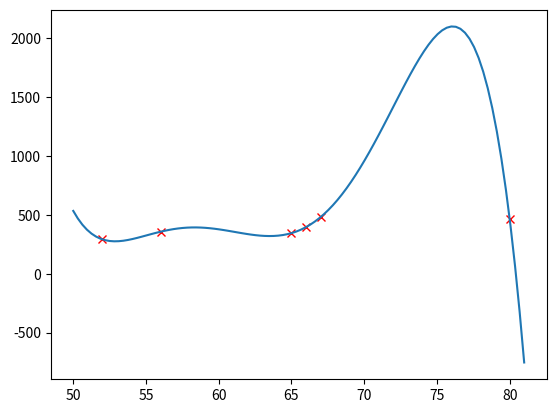

This figure's Python source:
import matplotlib.pyplot as plt
import numpy as np
def createMatriz(m,n,v):
    C = []
    for i in range(m):
        C.append([])
        for j in range(n):
            C[i].append(v)

    return C

def getDimensiones(A):
    return (len(A),len(A[0]))

def sumMatrices(A,B):
    Am,An = getDimensiones(A)
    Bm,Bn = getDimensiones(B)
    if Am != Bm or An != Bn:
        print("Las dimensiones son diferentes")
        return []
    C = createMatriz(Am,An,0)
    for i in range(Am):
        for j in range(An):
            C[i][j] = A[i][j] + B[i][j]
    return C

def restaMatrices(A,B):
    Am,An = getDimensiones(A)
    Bm,Bn = getDimensiones(B)
    if Am != Bm or An != Bn:
        print("Las dimensiones son diferentes")
        return []
    C = createMatriz(Am,An,0)
    for i in range(Am):
        for j in range(An):
            C[i][j] = A[i][j] - B[i][j]
    return C

def mulMatrices(A,B):
    Am,An = getDimensiones(A)
    Bm,Bn = getDimensiones(B)
    if An != Bm:
        print("Las matrices no son conformables")
        return []
    C = createMatriz(Am,Bn,0)
    for i in range(Am):
        for j in range(Bn):
            for k in range(An):
                C[i][j] += A[i][k] * B[k][j]
    return C
def getMenorMatriz(A,r,c):
    m,n = getDimensiones(A)
    C = createMatriz(m-1,n-1,0)
    for i in range(m):
        if i == r:
            continue
        for j in range(n):
            if j == c:
                continue
            Ci = i
            if i > r:
                Ci = i - 1
            Cj = j
            if j > c:
                Cj = j -1
            C[Ci][Cj] = A[i][j]
    return C

def detMatriz(A):
    m,n = getDimensiones(A)
    if m != n:
        print("La matriz no es cuadrada")
        return -1
    if m == 1:
        return m
    if m == 2:
        return  A[0][0]*A[1][1] - A[0][1]*A[1][0]
    det = 0
    for j in range(n):
        det += (-1)**(j)*A[0][j]*detMatriz(getMenorMatriz(A,0,j))
    return det

def getMatrizAdyacente(A):
    m,n = getDimensiones(A)
    C = createMatriz(m,n,0)
    for i in range(m):
        for j in range(n):
            C[i][j] = (-1)**(i+j)*detMatriz(getMenorMatriz(A,i,j))
    return C

def getMatrizTranspuesta(A):
    m,n = getDimensiones(A)
    C = createMatriz(n,m,0)
    for i in range(m):
        for j in range(n):
            C[j][i] = A[i][j]
    return C

def getMatrizInversa(A):
    detA = detMatriz(A)
    if detA == 0:
        print("La matriz no tiene inversa")
        return 0
    At =  getMatrizTranspuesta(A)
    adyAt =  getMatrizAdyacente(At)
    m,n = getDimensiones(A)
    C = createMatriz(m,n,0)
    for i in range(m):
        for j in range(n):
            C[i][j] = (1/detA)*adyAt[i][j]
    return C
# 77,68,70,59,58,64,72,57,63]
# ,425,346,267,368,295,487,481,374,252]
x = [67,52,56,66,65,80]
y = createMatriz(1,len(x),0)
y[0] = [481,292,357,396,345,469]
C = getMatrizTranspuesta(y)
A = createMatriz(len(x),len(x), 0)
for i in range(len(x)):
    for j in range(len(x)):
        A[i][j] = x[i]**(j)
print("A",A)
invA = getMatrizInversa(A)
coef = mulMatrices(invA,C)
print("coef",coef)

plt.plot(x,C,'rx')

x2 = np.linspace(50, 81, 100)

def evalua(x,coef):
    y = []
    for i in range(len(x)):
        y.append(0)
        for j in range(len(coef)):
            y[i] += coef[j][0] * x[i] **(j)
    return y

y2 = evalua(x2,coef)
plt.plot(x2,y2)
plt.show()